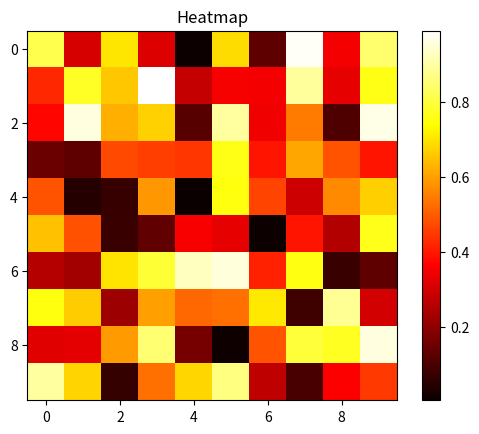

Write Python code to recreate this figure. (Note: this script raises an exception after producing the figure.)
import matplotlib.pyplot as plt
import numpy as np

m = np.random.rand(10, 10)

plt.title("Heatmap")
plt.imshow(m, cmap="hot")
plt.colorbar()

plt.savefig("plots/heatmap.png", bbox_inches='tight')
plt.savefig("plots/heatmap.pdf", bbox_inches='tight')
